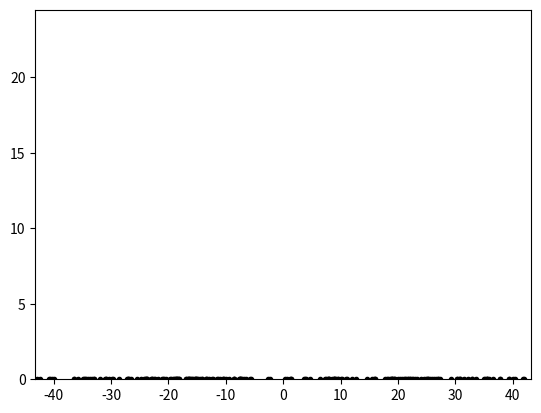

Generate this figure with matplotlib: (Note: this script raises an exception after producing the figure.)
import matplotlib
import matplotlib.pyplot as plt
from matplotlib import animation
import numpy as np
from math import sin, cos

g = 9.81
rho = 1.225
v0 = 50.0    # This can be initialized as desired, I chose 50 m/s for demonstration
C = 0.5

nframes = 100
ndrops = 10
tend = 8.0
time = np.linspace(0.1, tend, nframes)   # Runtime of 4s chosen arbitrarily
dt = time[1] - time[0]					  # change in time between steps
maxs = [0.0, 0.0]
r = [0.001, 0.0045]						  # This stores the range of radii to be used

# I have implemented a class to store the drops for brevity
class drop:

    def __init__(self, pos, vel, r):
        self.pos = pos
        self.vel = vel
        self.r = r

class sprinkler:
# I implemented this as a class to simplify updating the scatter plot
	def __init__(self):
		self.fig, self.ax = plt.subplots()
		self.drops = [None]*ndrops
		self.maxt = 0.0
		## This step is simply to figure out how far the water drops can travel
		## in order to set the bounds of the plot accordingly
		angles = np.linspace(0, np.pi/2, 90)    # We only need to sample from 0 to pi/2
		for angle in angles:
			m = [drop([0.0, 0.1], [v0*cos(angle), v0*sin(angle)], 0.001),
			     drop([0.0, 0.1], [v0*cos(angle), v0*sin(angle)], 0.0045)]
			for d in m:
			    t = 0.0
			    coef = - 0.5*C*np.pi*d.r**2*rho
			    mass = 4/3*np.pi*d.r**3*1000
			    while d.pos[1] > 0:
			        a = np.power(d.vel, 2) * coef * np.sign(d.vel)/mass
			        a[1] -= g
			        d.pos += (d.vel + a * dt) * dt
			        d.vel += a * dt
			        t += dt
			        if d.pos[1] > maxs[1]:
			            maxs[1] = d.pos[1]
			        if d.pos[0] > maxs[0]:
			            maxs[0] = d.pos[0]
			        if d.pos[1] < 0.0:
			            if t > self.maxt:
			                self.maxt = t
			            break
		for ii in range(ndrops):    # Make some randomly distributed water drops
		    self.drops[ii] = drop([0.0, 0.0], [cos(np.random.random()*np.pi)*v0,
		                     sin(np.random.random()*np.pi)*v0],
		                     np.random.random()*(r[1]-r[0]) + r[0])

		anim = animation.FuncAnimation(self.fig, self.update, init_func=self.setup,
		                               interval=200, frames=nframes)
		anim.save('Sprinkler.gif', fps = 20, writer='imagemagick')

	def setup(self):
	    self.scat = self.ax.scatter([d.pos[0] for d in self.drops],
	                                [d.pos[1] for d in self.drops], marker='.', color='k')
	    self.ax.set_xlim([-maxs[0]*1.15, maxs[0]*1.15])
	    self.ax.set_ylim([0, maxs[1]*1.15])

	    return self.scat,

	def update(self,frame):  # Use set_offsets to move the water drops
	    # Create between 0 and ndrops new drops, but only until tend-maxt
	    if time[frame] < tend - self.maxt*1.1:
	        self.create(np.random.randint(0, ndrops))
	    self.step()          # Advance to the next 'step'
	    self.scat.set_offsets(np.stack([[d.pos[0] for d in self.drops],
	                                    [d.pos[1] for d in self.drops]], 1))

	    return self.scat,

	def create(self, i):
		for ii in range(i):
		    self.drops.append(drop([0.0, 0.0], [cos(np.random.random()*np.pi)*v0,
		                     sin(np.random.random()*np.pi)*v0],
		                     np.random.random()*(r[1]-r[0]) + r[0]))
	def step(self):
	    for ii in range(len(self.drops)):
	        coef = - 0.5*C*np.pi*self.drops[ii].r**2*rho    # Aggregated coefficient
	        mass = 4/3*np.pi*self.drops[ii].r**3*1000
	        a = np.power(self.drops[ii].vel, 2) * coef * np.sign(self.drops[ii].vel)/mass
	        a[1] -= g
	        # Approximate how much the position and velocity would change if we assume
	        # a(t) does not change between t and t+dt
	        self.drops[ii].pos += np.array(self.drops[ii].vel) * dt + 0.5 * a * dt**2
	        self.drops[ii].vel += a * dt
	        if self.drops[ii].pos[1] < 0.0:                # Check if the drop has hit the ground
	            self.drops[ii].pos[1] = 0.0
	            self.drops[ii].vel = [0.0, 0.0]

sprinkler()
